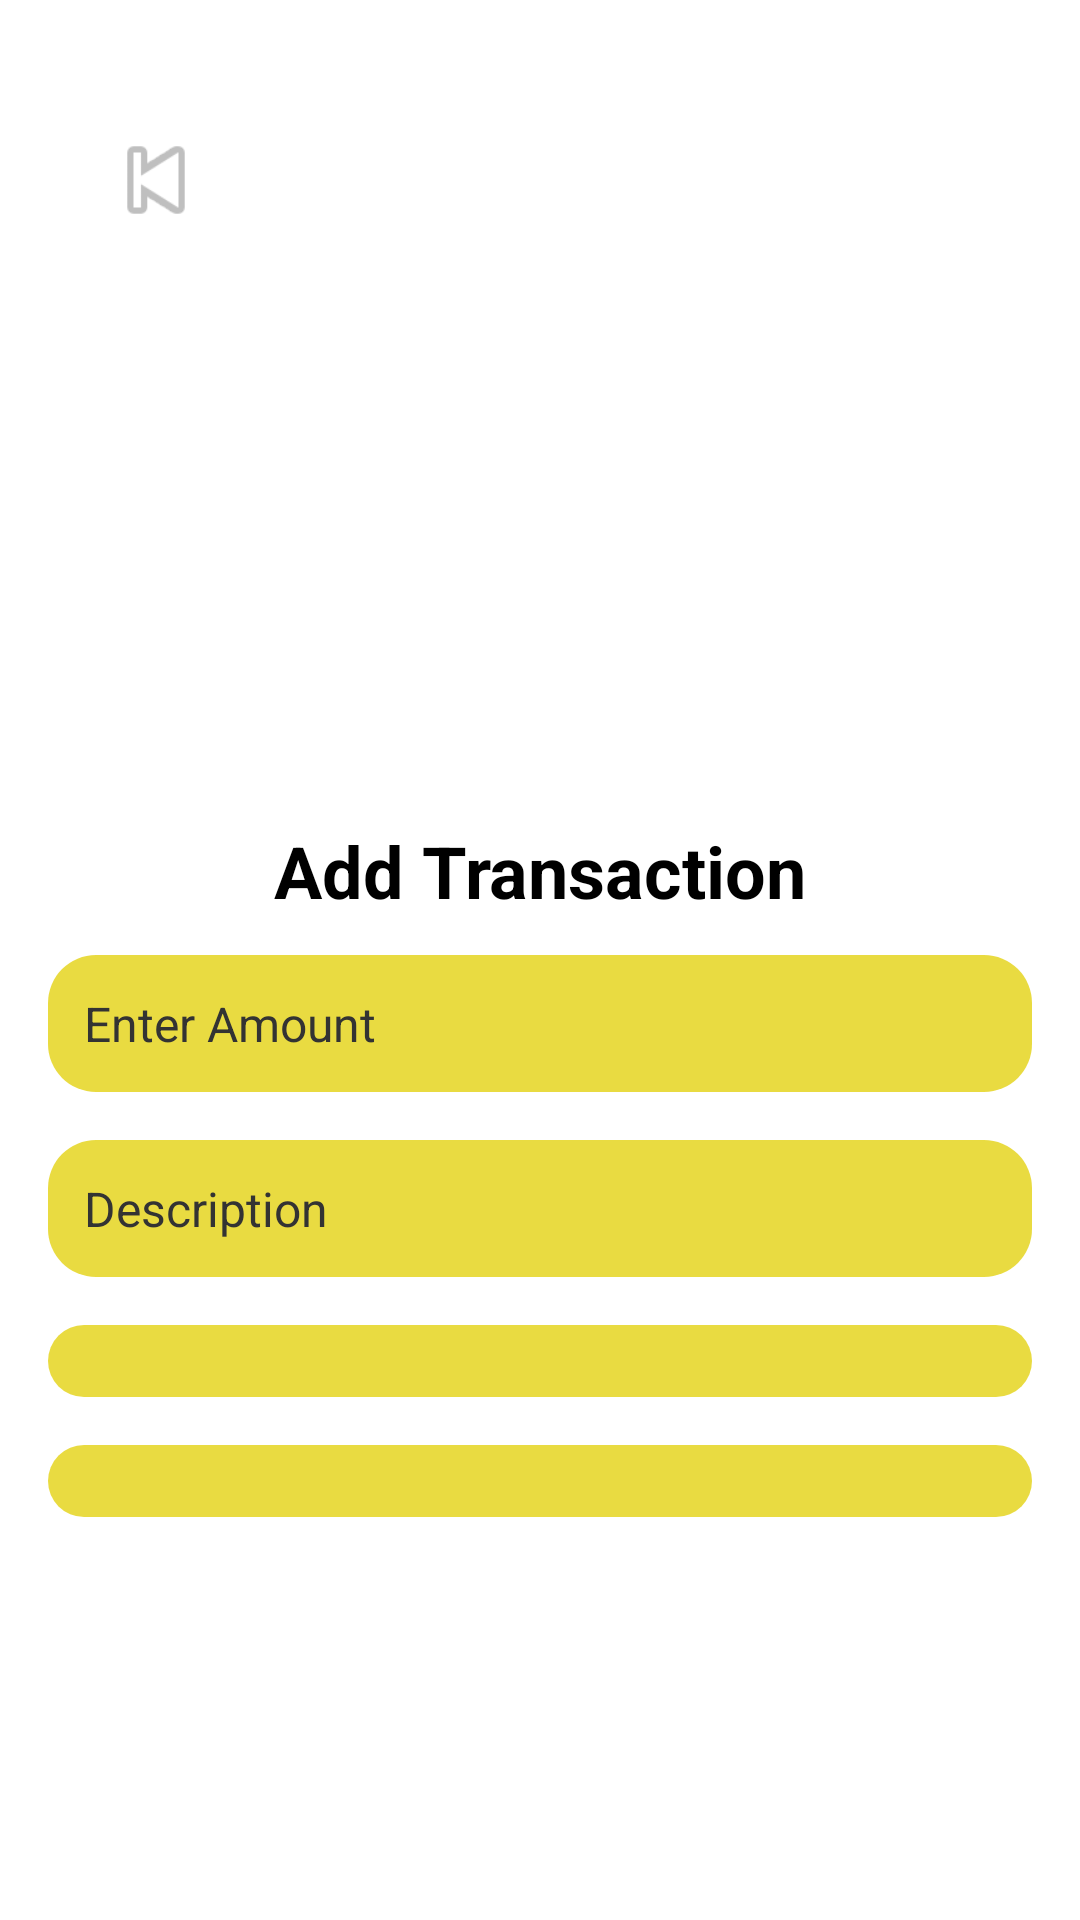

Android layout source for this screen:
<!-- AndroidManifest.xml: application theme Theme.FinanceApp -->
<!-- res/layout/activity_add_transaction.xml -->
<?xml version="1.0" encoding="utf-8"?>
<androidx.constraintlayout.widget.ConstraintLayout xmlns:android="http://schemas.android.com/apk/res/android"
    xmlns:app="http://schemas.android.com/apk/res-auto"
    xmlns:tools="http://schemas.android.com/tools"
    android:id="@+id/main"
    android:layout_width="match_parent"
    android:layout_height="match_parent"
    tools:context=".AddTransactionActivity">


    

    

    

    <ImageButton
        android:id="@+id/btnBack"
        android:layout_width="40dp"
        android:layout_height="40dp"
        android:layout_marginStart="32dp"
        android:layout_marginTop="40dp"
        android:background="@android:color/transparent"
        android:src="@android:drawable/ic_media_previous"
        android:contentDescription="Go back"
        app:layout_constraintEnd_toEndOf="parent"
        app:layout_constraintHorizontal_bias="0.0"
        app:layout_constraintStart_toStartOf="parent"
        app:layout_constraintTop_toTopOf="parent"
        app:tint="@android:color/black" />

    <ImageView
        android:id="@+id/headerImage"
        android:layout_width="170dp"
        android:layout_height="170dp"
        android:layout_marginTop="4dp"
        android:contentDescription="Header Image"
        android:padding="10dp"
        android:scaleType="centerCrop"
        android:src="@drawable/mutualfund"
        app:layout_constraintEnd_toEndOf="parent"
        app:layout_constraintHorizontal_bias="0.485"
        app:layout_constraintStart_toStartOf="parent"
        app:layout_constraintTop_toBottomOf="@id/btnBack" />

    <TextView
        android:id="@+id/tvTitle"
        android:layout_width="wrap_content"
        android:layout_height="wrap_content"
        android:layout_marginTop="20dp"
        android:gravity="center"
        android:text="Add Transaction"
        android:textColor="#FF000000"
        android:textSize="24sp"
        android:textStyle="bold"
        app:layout_constraintEnd_toEndOf="parent"
        app:layout_constraintStart_toStartOf="parent"
        app:layout_constraintTop_toBottomOf="@id/headerImage" />

    <androidx.cardview.widget.CardView
        android:id="@+id/cardContainer"
        android:layout_width="0dp"
        android:layout_height="wrap_content"
        android:layout_marginTop="60dp"
        android:backgroundTint="#D1A0FF"
        app:cardCornerRadius="16dp"
        app:cardElevation="10dp"
        app:layout_constraintEnd_toEndOf="parent"
        app:layout_constraintStart_toStartOf="parent"
        app:layout_constraintTop_toBottomOf="@id/tvTitle"/>

    <LinearLayout
        android:layout_width="match_parent"
        android:layout_height="wrap_content"
        android:orientation="vertical"
        android:padding="16dp"
        app:layout_constraintBottom_toBottomOf="parent"
        app:layout_constraintEnd_toEndOf="parent"
        app:layout_constraintHorizontal_bias="0.0"
        app:layout_constraintStart_toStartOf="parent"
        app:layout_constraintTop_toTopOf="parent"
        app:layout_constraintVertical_bias="0.845">

        
        <EditText
            android:id="@+id/etAmount"
            android:layout_width="match_parent"
            android:layout_height="wrap_content"
            android:background="@drawable/rounded_button"
            android:hint="Enter Amount"
            android:inputType="numberDecimal"
            android:padding="12dp"
            android:textColor="#333333"
            android:textSize="16sp" />

        
        <EditText
            android:id="@+id/etDescription"
            android:layout_width="match_parent"
            android:layout_height="wrap_content"
            android:layout_marginTop="16dp"
            android:background="@drawable/rounded_button"
            android:hint="Description"
            android:inputType="text"
            android:padding="12dp"
            android:textColor="#333333"
            android:textSize="16sp" />

        
        <Spinner
            android:id="@+id/spinnerCategory"
            android:layout_width="match_parent"
            android:layout_height="wrap_content"
            android:layout_marginTop="16dp"
            android:background="@drawable/rounded_button"
            android:padding="12dp" />

        
        <Spinner
            android:id="@+id/spinnerType"
            android:layout_width="match_parent"
            android:layout_height="wrap_content"
            android:layout_marginTop="16dp"
            android:background="@drawable/rounded_button"
            android:padding="12dp" />

        
        <LinearLayout
            android:layout_width="match_parent"
            android:layout_height="wrap_content"
            android:layout_marginTop="24dp"
            android:gravity="center">

            <Button
                android:id="@+id/btnSave"
                android:layout_width="150dp"
                android:layout_height="wrap_content"
                android:backgroundTint="@color/black"
                android:padding="10dp"
                android:text="Save Transaction"
                android:textAllCaps="false"
                android:textColor="#FFFFFF"
                android:textSize="14sp" />
        </LinearLayout>
    </LinearLayout>

</androidx.constraintlayout.widget.ConstraintLayout>
<!-- resources referenced by this layout -->
<resources>
  <color name="black">#FF000000</color>
  <!-- drawable rounded_button (drawable) -->
  <shape xmlns:android="http://schemas.android.com/apk/res/android"
      android:shape="rectangle">
  
      <solid android:color="#C9E4D20E" /> 
  
      <corners android:radius="16dp" /> 
  </shape>
</resources>
